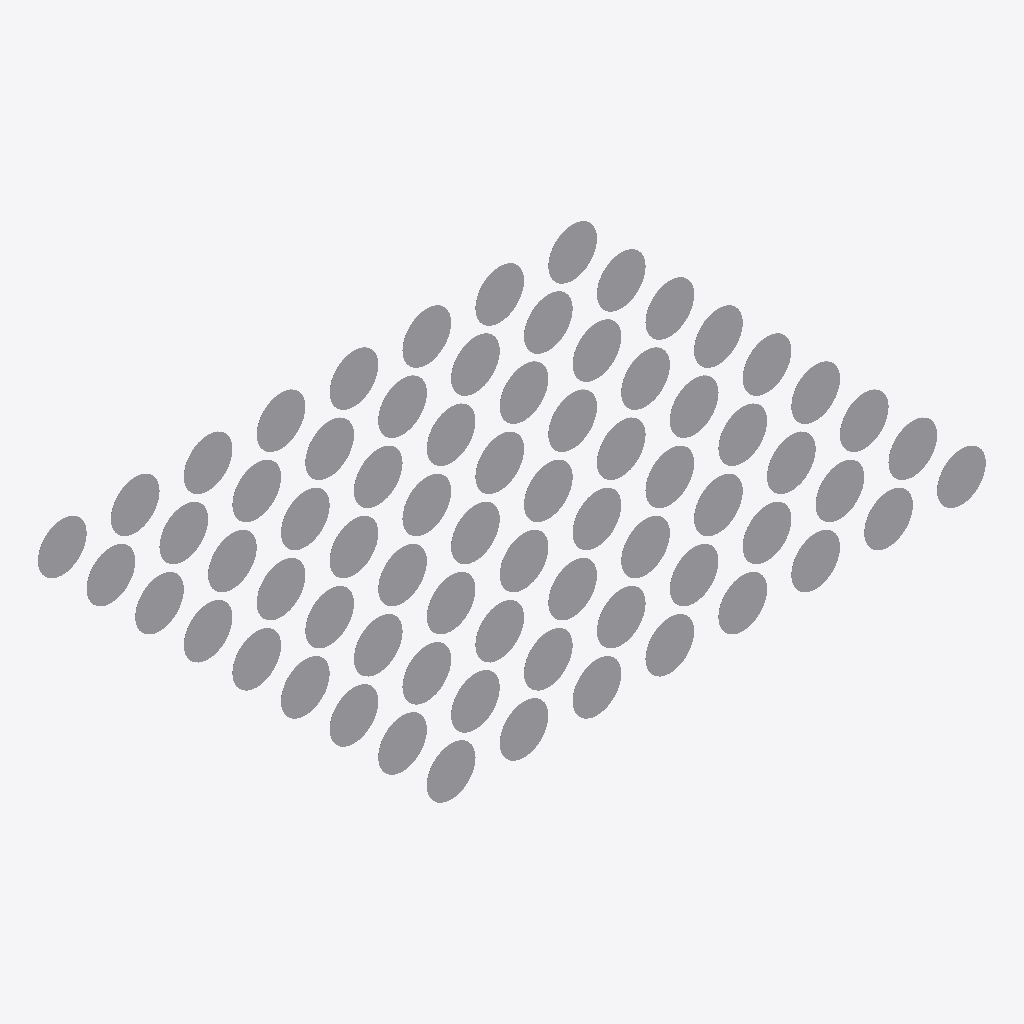
Isometric view of an IFC building model (IFC-SPF (STEP), schema IFC4X3, length unit metre), seen from the south-west, elements coloured by IFC class: 72 other elements (light grey).
Extent 4.6 m × 3.2 m × 0.4 m (x, y, z). Storeys (1): My Storey at 0.00 m. Elements (72): 72 IfcSign.

HEADER;
FILE_DESCRIPTION(('ViewDefinition[DesignTransferView]'),'2;1');
FILE_NAME('InfraestruturaEMobilidade_ControleEMonitoramentoDeEstrada_SinalVerticalDeRegulam','2026-02-17T17:00:20-03:00',(''),(''),'IfcOpenShell 0.8.5-alpha260212','Bonsai 0.8.5-alpha260212-740fcf7','Nobody');
FILE_SCHEMA(('IFC4X3'));
ENDSEC;
DATA;
#1=IFCPROJECT('197ag$xaj77gfbUIPblA5q',$,'My Project',$,$,$,$,(#10,#22),#5);
#27=IFCSITE('1W8RRBeF54GOVXIER1eP88',$,'My Site',$,$,#50,$,$,$,$,$,$,$,$);
#33=IFCBUILDING('0i3VcTUfv4aw0CYOArOnUS',$,'My Building',$,$,#56,$,$,$,$,$,$);
#39=IFCBUILDINGSTOREY('2JHXUPGDfDf9pP2e_epU5B',$,'My Storey',$,$,#62,$,$,$,$);
#39212=IFCSIGN('2J7Ji5e9D8DRZsATLKuxKC',$,'R-19_30km/h_D=40cm',$,$,#39841,#39221,$,$);
#39484=IFCSIGN('06mPDZz7zCSBHuMxtNU0Zv',$,'R-16_3,0m_D=40cm',$,$,#39936,#39493,$,$);
#39093=IFCSIGN('1suoxqvmDBaAMS4z$6iKZR',$,'R-20_D=40cm',$,$,#39776,#39102,$,$);
#38413=IFCSIGN('036dp2Og1B6g82DLoq2q6V',$,'R-3_D=40cm',$,$,#39601,#38422,$,$);
#38532=IFCSIGN('0DhG_S7qzD0PqukjgzSP0B',$,'R-5b_D=40cm',$,$,#39641,#38541,$,$);
#38379=IFCSIGN('1JjD75LP19Kes3bFIeljHR',$,'R-6b_D=40cm',$,$,#39591,#38388,$,$);
#38498=IFCSIGN('207lo7Gf1AKwyEWeRN8R66',$,'R-4b_D=40cm',$,$,#39626,#38507,$,$);
#39365=IFCSIGN('1v0vpj9HvApBSu3ntU92kH',$,'R-17_14ton_D=40cm',$,$,#39851,#39374,$,$);
#39399=IFCSIGN('1Rz7rVI0P1ifJTNTJgRQwT',$,'R-17_15ton_D=40cm',$,$,#39896,#39408,$,$);
#38685=IFCSIGN('3M3Mmt2pn8SQu7_Od6YAyP',$,'R-12_D=40cm',$,$,#39691,#38694,$,$);
#38787=IFCSIGN('1NauF0M4LClenk$UZ9KteL',$,'R-36b_D=40cm',$,$,#39731,#38796,$,$);
#38940=IFCSIGN('1b4pintsvBPekgh8YTi_Wz',$,'R-28_D=40cm',$,$,#39761,#38949,$,$);
#39280=IFCSIGN('3tmWV8_q5EghyBfgTmmaLI',$,'R-19_80km/h_D=40cm',$,$,#39876,#39289,$,$);
#39518=IFCSIGN('3Atd6c1jL2PPz8i35FvhXM',$,'R-15_4,5m_D=40cm',$,$,#39901,#39527,$,$);
#38566=IFCSIGN('0x1One6q9CPBRpeS2k2FSK',$,'R-8a_D=40cm',$,$,#39636,#38575,$,$);
#39161=IFCSIGN('2tyP_WUDb29RokB8Des1hm',$,'R-19_70km/h_D=40cm',$,$,#39811,#39170,$,$);
#39246=IFCSIGN('0ASGs2iMbCFBwx7bMGeYy_',$,'R-19_120km/h_D=40cm',$,$,#39831,#39255,$,$);
#39382=IFCSIGN('3dvwHvHO1E$fQkDTX0rBTg',$,'R-17_10ton_D=40cm',$,$,#39861,#39391,$,$);
#39416=IFCSIGN('1DmE7WJ$b4MhX46rqze2sF',$,'R-16_1,8m_D=40cm',$,$,#39891,#39425,$,$);
#38362=IFCSIGN('0PJWlkb2X5ERtKzVIPZm9y',$,'R-6a_D=40cm',$,$,$,#38371,$,$);
#38617=IFCSIGN('3qaVqoNefDYhkG4_dJmYwt',$,'R-10_D=40cm',$,$,#39661,#38626,$,$);
#38770=IFCSIGN('3xuNpV9rX83e8aNOLcpEzc',$,'R-37_D=40cm',$,$,#39791,#38779,$,$);
#38838=IFCSIGN('3VxZUoiN50QvbBatfE5Q1D',$,'R-35b_D=40cm',$,$,#39711,#38847,$,$);
#38889=IFCSIGN('3ab55yFyr0J9L$CwQQ2orL',$,'R-30_D=40cm',$,$,#39721,#38898,$,$);
#39127=IFCSIGN('2dJTcnqij2Nx0oBJI9e$je',$,'R-19_10km/h_D=40cm',$,$,#39801,#39136,$,$);
#39059=IFCSIGN('27gX6Cw193NvvZpHASwi4K',$,'R-22_D=40cm',$,$,#39886,#39068,$,$);
#39331=IFCSIGN('1E_EIyzp9DKf3KoF_zxdGk',$,'R-17_5ton_D=40cm',$,$,#39881,#39340,$,$);
#39569=IFCSIGN('2Y3OQ2YF9CQ8srXa44mc43',$,'R-15_3,0m_D=40cm',$,$,#39941,#39578,$,$);
#38396=IFCSIGN('2cDybUDf919e_yuNugHxYo',$,'R-6c_D=40cm',$,$,#39596,#38405,$,$);
#38668=IFCSIGN('1tAfdvVnnB2xPh6ZpxA6rJ',$,'R-34_D=40cm',$,$,#39686,#38677,$,$);
#39110=IFCSIGN('2cQUJA9CL6J8wQgA9sp$Ih',$,'R-19_60km/h_D=40cm',$,$,#39806,#39119,$,$);
#39178=IFCSIGN('3sIGALoaLBMQn8mdhwdXW3',$,'R-19_50km/h_D=40cm',$,$,#39821,#39187,$,$);
#39263=IFCSIGN('2FLAhQYvT6VAGyvISjlLTw',$,'R-19_110km/h_D=40cm',$,$,#39846,#39272,$,$);
#39433=IFCSIGN('1P9q8gVLj29BzdsL2aJkNe',$,'R-16_4,0m_D=40cm',$,$,#39921,#39442,$,$);
#39535=IFCSIGN('1aTh6ike978vY2GdW2pvaY',$,'R-15_4,0m_D=40cm',$,$,#39906,#39544,$,$);
#38447=IFCSIGN('2qFPGDGaT0dBFLmmJv64Yl',$,'R-24a_D=40cm',$,$,#39616,#38456,$,$);
#38464=IFCSIGN('2H_PI0Gx14dQMGjxou0FAx',$,'R-24b_D=40cm',$,$,#39621,#38473,$,$);
#38515=IFCSIGN('2jj6Kf5rX1rOjyypzmKv1q',$,'R-5a_D=40cm',$,$,#39631,#38524,$,$);
#38736=IFCSIGN('2b6aviwWjASA7q5GXJZVTw',$,'R-40_D=40cm',$,$,#39696,#38745,$,$);
#38855=IFCSIGN('3srZ$sR7f1bweWDfiVLsum',$,'R-33_D=40cm',$,$,#39701,#38864,$,$);
#39008=IFCSIGN('0ZjfTMFNv9rON2a5DhJao0',$,'R-25a_D=40cm',$,$,#39746,#39017,$,$);
#39042=IFCSIGN('0wzJiZgbL3aOlXPorVDYBK',$,'R-23_D=40cm',$,$,#39781,#39051,$,$);
#39229=IFCSIGN('04qzFnkC1FJe6njYHPnSpl',$,'R-19_20km/h_D=40cm',$,$,#39826,#39238,$,$);
#39348=IFCSIGN('3HSbEVMRv27xbJCHi8AwcM',$,'R-17_2ton_D=40cm',$,$,#39856,#39357,$,$);
#39450=IFCSIGN('3GULk$5w5FuRdBHnHolA5X',$,'R-16_2,8m_D=40cm',$,$,#39926,#39459,$,$);
#39552=IFCSIGN('1AWQeDYFv6tPfPybbUoM1z',$,'R-15_2,8m_D=40cm',$,$,#39911,#39561,$,$);
#38583=IFCSIGN('2YaSODcn52kAhTifBiMv_5',$,'R-8b_D=40cm',$,$,#39651,#38592,$,$);
#38906=IFCSIGN('3MUSs7OU94Fe8jVfpRmP2K',$,'R-31_D=40cm',$,$,#39736,#38915,$,$);
#38957=IFCSIGN('0d$DjiQZjENQJPn5ZlNuO1',$,'R-27_D=40cm',$,$,#39741,#38966,$,$);
#39076=IFCSIGN('2R$okLNP9EPhvTKgLmnizt',$,'R-21_D=40cm',$,$,#39786,#39085,$,$);
#38430=IFCSIGN('2l8XWBuyr9tgl9eTm6mwqQ',$,'R-26_D=40cm',$,$,#39606,#38439,$,$);
#39314=IFCSIGN('084Q$is5XFguqeRO02jcF7',$,'R-18_D=40cm',$,$,#39866,#39323,$,$);
#39501=IFCSIGN('0l8qyqTdT9xhYlZy8cWz0P',$,'R-15_5,0m_D=40cm',$,$,#39916,#39510,$,$);
#38549=IFCSIGN('3vgZLkZ8j74OYg2JG0L4a_',$,'R-7_D=40cm',$,$,#39646,#38558,$,$);
#38974=IFCSIGN('1ALLmLs7nFdRxH6wqMFBqd',$,'R-25c_D=40cm',$,$,#39751,#38983,$,$);
#38600=IFCSIGN('0zJBNuKor5VvBEObOMoC2d',$,'R-9_D=40cm',$,$,#39656,#38609,$,$);
#38634=IFCSIGN('2Q98vJuav1bQ_fXKcrFeH_',$,'R-39_D=40cm',$,$,#39666,#38643,$,$);
#38719=IFCSIGN('3QUAXb4S18kvPIXhDem$PQ',$,'R-14_D=40cm',$,$,#39681,#38728,$,$);
#38804=IFCSIGN('0mOvsgWNHAGOY$qlfDqnts',$,'R-36a_D=40cm',$,$,#39796,#38813,$,$);
#39467=IFCSIGN('1NIv6_qTzAfgOkV590bzjb',$,'R-16_5,0m_D=40cm',$,$,#39931,#39476,$,$);
#38872=IFCSIGN('3KSuy7sgzECBtm6QPVlsHJ',$,'R-32_D=40cm',$,$,#39726,#38881,$,$);
#39025=IFCSIGN('2R6VmKF0rE38atIoeEYkzT',$,'R-25b_D=40cm',$,$,#39766,#39034,$,$);
#39297=IFCSIGN('3Y9gs5IajCXhbALM25YClQ',$,'R-19_100km/h_D=40cm',$,$,#39871,#39306,$,$);
#38702=IFCSIGN('1pLJ6U$U9DwRqykK5owNX2',$,'R-13_D=40cm',$,$,#39671,#38711,$,$);
#38821=IFCSIGN('1XeA1DsZr8nPhxyKZ3rF$q',$,'R-35a_D=40cm',$,$,#39706,#38830,$,$);
#39195=IFCSIGN('22uQ97h1LF5vLL__yXOyin',$,'R-19_40km/h_D=40cm',$,$,#39836,#39204,$,$);
#38651=IFCSIGN('0gAtyk1o155u0fBo36WgTR',$,'R-11_D=40cm',$,$,#39676,#38660,$,$);
#38991=IFCSIGN('35AcJ2WXT1ZhwL05g3xKTq',$,'R-25d_D=40cm',$,$,#39771,#39000,$,$);
#39144=IFCSIGN('2QYr9Nej1E$RUhBH3iyL1$',$,'R-19_90km/h_D=40cm',$,$,#39816,#39153,$,$);
#38481=IFCSIGN('1FhezGuSXDOBCWK3Q$q1X_',$,'R-4a_D=40cm',$,$,#39611,#38490,$,$);
#38753=IFCSIGN('0QsGF02cfEF8tIOG$2OB8R',$,'R-38_D=40cm',$,$,#39716,#38762,$,$);
#38923=IFCSIGN('3ByIKiDHDAARWQiuYFCIhr',$,'R-29_D=40cm',$,$,#39756,#38932,$,$);
ENDSEC;
